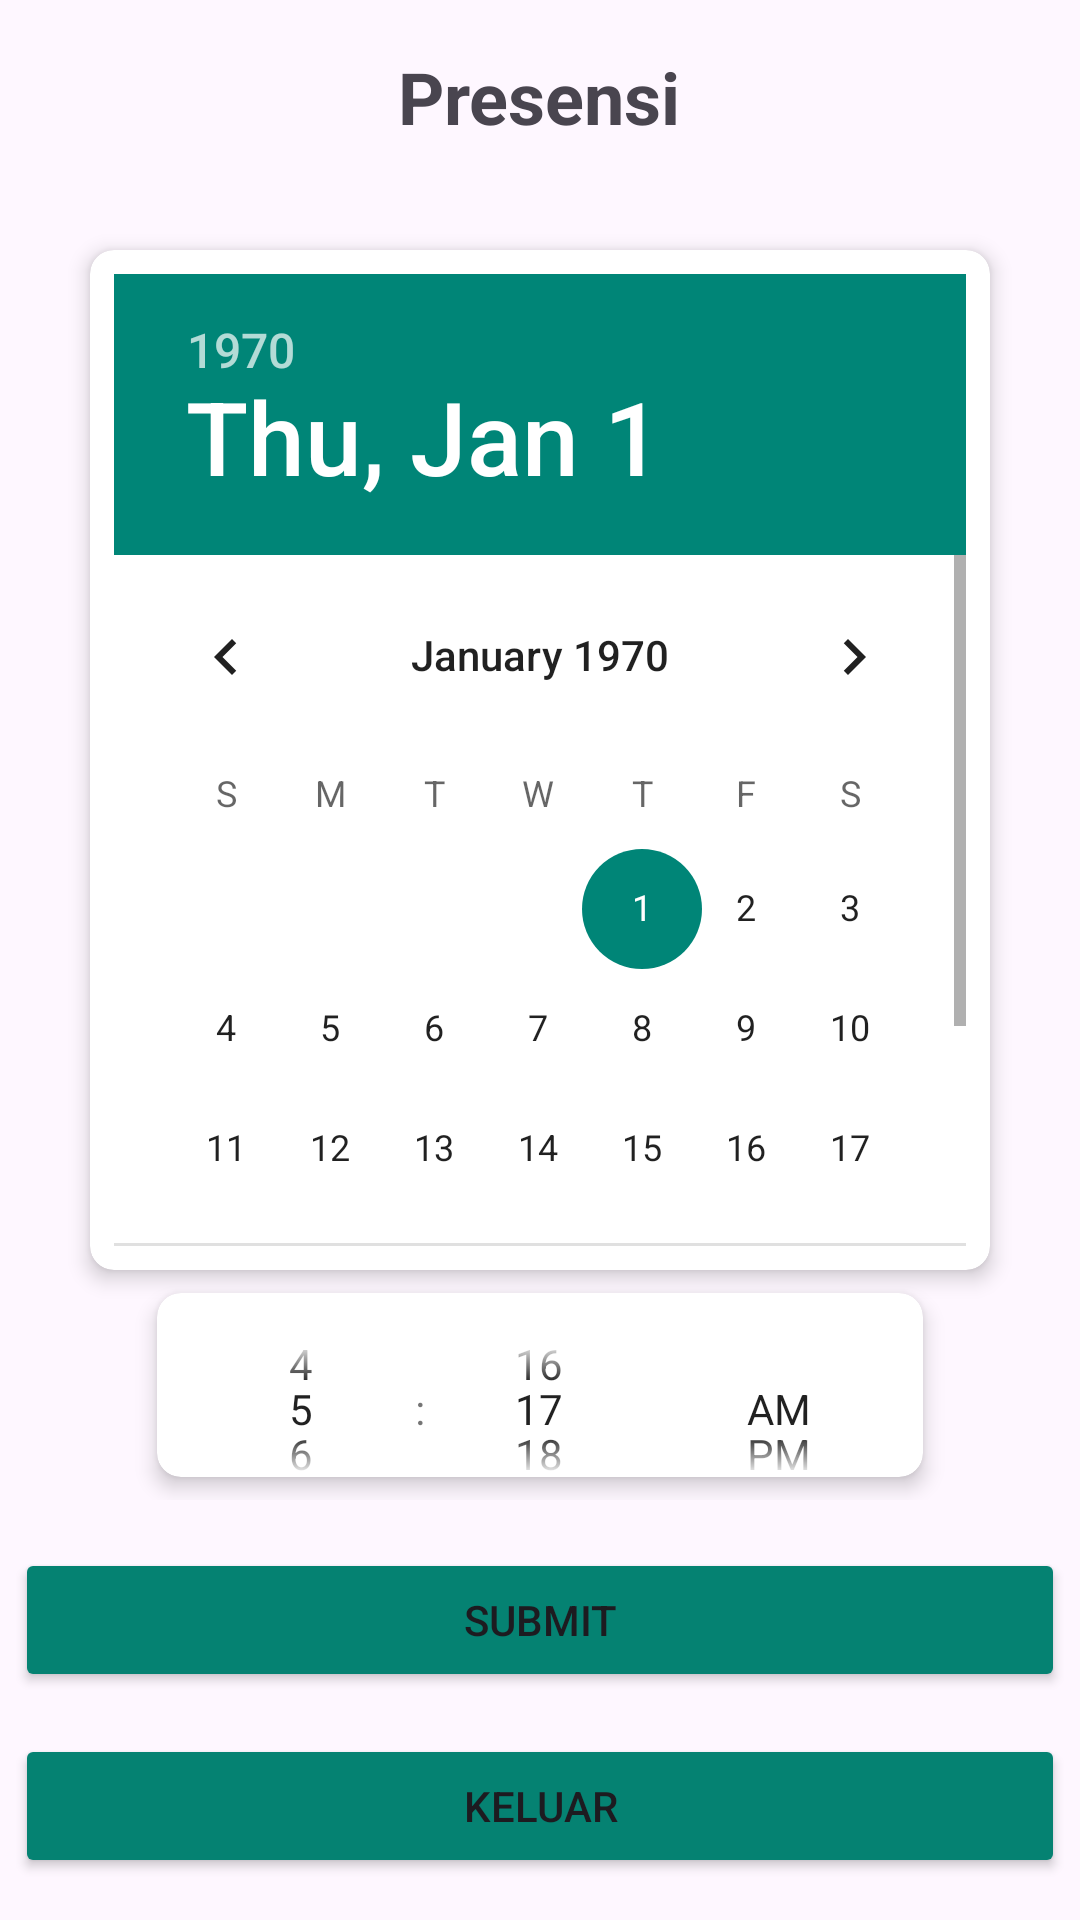

This screen was rendered from an Android layout file. Write that file and the resources it references.
<!-- AndroidManifest.xml: application theme Theme.TugasAttendanceApp -->
<!-- res/layout/activity_main.xml -->
<?xml version="1.0" encoding="utf-8"?>
<RelativeLayout xmlns:android="http://schemas.android.com/apk/res/android"
    xmlns:app="http://schemas.android.com/apk/res-auto"
    xmlns:tools="http://schemas.android.com/tools"
    android:layout_width="match_parent"
    android:layout_height="match_parent">

    <LinearLayout
        android:layout_width="match_parent"
        android:layout_height="match_parent"
        android:layout_above="@+id/btn_submit"
        android:gravity="center"
        android:padding="16dp"
        android:orientation="vertical"
        tools:context=".MainActivity">

        <TextView
            android:id="@+id/txt_name"
            android:layout_width="wrap_content"
            android:layout_height="wrap_content"
            android:text="Presensi"
            android:textSize="24sp"
            android:textStyle="bold"
            android:layout_marginBottom="35dp"/>

        <androidx.cardview.widget.CardView
            android:layout_width="wrap_content"
            android:layout_height="wrap_content"
            app:cardCornerRadius="8dp"
            app:cardElevation="4dp"
            android:layout_gravity="center_horizontal"
            android:layout_marginBottom="7.5dp">


            <DatePicker
                android:id="@+id/datePicker"
                android:layout_width="300dp"
                android:layout_height="340dp"
                android:calendarViewShown="false"
                android:datePickerMode="calendar"
                android:padding="8dp"
                android:theme="@style/Theme.AppCompat.Light.Dialog" />

        </androidx.cardview.widget.CardView>

        <androidx.cardview.widget.CardView
            android:layout_width="wrap_content"
            android:layout_height="wrap_content"
            app:cardCornerRadius="8dp"
            app:cardElevation="4dp"
            android:layout_gravity="center_horizontal"
            android:layout_marginBottom="7.5dp">

            <TimePicker
                android:id="@+id/timePicker"
                android:layout_width="wrap_content"
                android:layout_height="77dp"
                android:timePickerMode="spinner"
                android:theme="@style/Theme.AppCompat.Light.Dialog"/>

        </androidx.cardview.widget.CardView>



        <Spinner
            android:id="@+id/spinnerPresensi"
            android:layout_width="match_parent"
            android:layout_height="wrap_content"
            android:minHeight="48dp" />

        <EditText
            android:id="@+id/edittext_ket"
            android:layout_width="match_parent"
            android:layout_height="wrap_content"
            android:hint="Keterangan"
            android:visibility="gone" />

    </LinearLayout>

    <Button
        android:id="@+id/btn_submit"
        android:layout_width="350dp"
        android:layout_height="wrap_content"
        android:layout_centerHorizontal="true"
        android:layout_above="@+id/btn_keluar"
        android:layout_marginBottom="14dp"
        android:backgroundTint="@color/green"
        android:text="Submit" />

    <Button
        android:id="@+id/btn_keluar"
        android:layout_width="350dp"
        android:layout_height="wrap_content"
        android:layout_alignParentBottom="true"
        android:layout_centerHorizontal="true"
        android:layout_marginBottom="14dp"
        android:backgroundTint="@color/green"
        android:text="Keluar" />

</RelativeLayout>
<!-- resources referenced by this layout -->
<resources>
  <color name="green">#058272</color>
  <style name="Theme.TugasAttendanceApp" parent="Base.Theme.TugasAttendanceApp" />
  <style name="Base.Theme.TugasAttendanceApp" parent="Theme.Material3.DayNight.NoActionBar">
          
          
      </style>
</resources>
